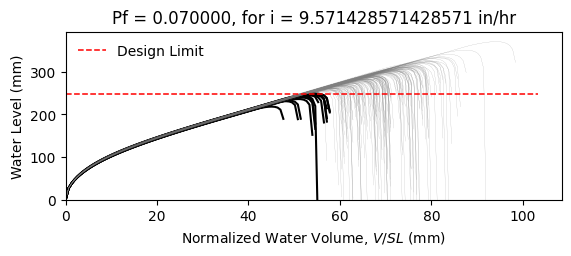

Data behind this chart, as committed beside it:
W12X16, L = 360.0 in, slope = 0.020833333333333332 in/in, dead load = 6.944444444444444e-05 kip/in…
zwlim AISC Appendix 2, zwlim DAMP, zwlim Proposed for ASCE 7, zwlim Neglect Ponding, dhnom Denver, dhnom New York, dhnom New Orleans, dh Denver, dh New York, dh New Orleans, dmax
8.869, 8.188, 7.956, 10.13, 0.6687, 0.6687, 0.6687, 2.28, 2.28, 2.28, 11.88, Safe, 
8.869, 8.188, 7.956, 10.13, 0.6687, 0.6687, 0.6687, 2.28, 2.28, 2.28, 10.62, Safe, 
8.869, 8.188, 7.956, 10.13, 0.6687, 0.6687, 0.6687, 2.28, 2.28, 2.28, 10.41, Safe, 
8.869, 8.188, 7.956, 10.13, 0.6687, 0.6687, 0.6687, 2.28, 2.28, 2.28, 12.06, Safe, 
8.869, 8.188, 7.956, 10.13, 0.6687, 0.6687, 0.6687, 2.28, 2.28, 2.28, 9.944, Safe, 
8.869, 8.188, 7.956, 10.13, 0.6687, 0.6687, 0.6687, 2.28, 2.28, 2.28, 14.59, Safe, 
8.869, 8.188, 7.956, 10.13, 0.6687, 0.6687, 0.6687, 2.28, 2.28, 2.28, 11.16, Safe, 
8.869, 8.188, 7.956, 10.13, 0.6687, 0.6687, 0.6687, 2.28, 2.28, 2.28, 10.21, Safe, 
8.869, 8.188, 7.956, 10.13, 0.6687, 0.6687, 0.6687, 2.28, 2.28, 2.28, 11.7, Safe, 
8.869, 8.188, 7.956, 10.13, 0.6687, 0.6687, 0.6687, 2.28, 2.28, 2.28, 11, Safe, 
8.869, 8.188, 7.956, 10.13, 0.6687, 0.6687, 0.6687, 2.28, 2.28, 2.28, 9.655, Fail, 
8.869, 8.188, 7.956, 10.13, 0.6687, 0.6687, 0.6687, 2.28, 2.28, 2.28, 9.432, Fail, 
8.869, 8.188, 7.956, 10.13, 0.6687, 0.6687, 0.6687, 2.28, 2.28, 2.28, 11.96, Safe, 
8.869, 8.188, 7.956, 10.13, 0.6687, 0.6687, 0.6687, 2.28, 2.28, 2.28, 10.45, Safe, 
8.869, 8.188, 7.956, 10.13, 0.6687, 0.6687, 0.6687, 2.28, 2.28, 2.28, 11.92, Safe, 
8.869, 8.188, 7.956, 10.13, 0.6687, 0.6687, 0.6687, 2.28, 2.28, 2.28, 10.98, Safe, 
8.869, 8.188, 7.956, 10.13, 0.6687, 0.6687, 0.6687, 2.28, 2.28, 2.28, 11.3, Safe, 
8.869, 8.188, 7.956, 10.13, 0.6687, 0.6687, 0.6687, 2.28, 2.28, 2.28, 12.39, Safe, 
8.869, 8.188, 7.956, 10.13, 0.6687, 0.6687, 0.6687, 2.28, 2.28, 2.28, 10.28, Safe, 
8.869, 8.188, 7.956, 10.13, 0.6687, 0.6687, 0.6687, 2.28, 2.28, 2.28, 10.84, Safe, 
8.869, 8.188, 7.956, 10.13, 0.6687, 0.6687, 0.6687, 2.28, 2.28, 2.28, 10.12, Safe, 
8.869, 8.188, 7.956, 10.13, 0.6687, 0.6687, 0.6687, 2.28, 2.28, 2.28, 11.91, Safe, 
8.869, 8.188, 7.956, 10.13, 0.6687, 0.6687, 0.6687, 2.28, 2.28, 2.28, 12.02, Safe, 
8.869, 8.188, 7.956, 10.13, 0.6687, 0.6687, 0.6687, 2.28, 2.28, 2.28, 11.11, Safe, 
8.869, 8.188, 7.956, 10.13, 0.6687, 0.6687, 0.6687, 2.28, 2.28, 2.28, 10.78, Safe, 
8.869, 8.188, 7.956, 10.13, 0.6687, 0.6687, 0.6687, 2.28, 2.28, 2.28, 9.566, Fail, 
8.869, 8.188, 7.956, 10.13, 0.6687, 0.6687, 0.6687, 2.28, 2.28, 2.28, 11.71, Safe, 
8.869, 8.188, 7.956, 10.13, 0.6687, 0.6687, 0.6687, 2.28, 2.28, 2.28, 11.25, Safe, 
8.869, 8.188, 7.956, 10.13, 0.6687, 0.6687, 0.6687, 2.28, 2.28, 2.28, 10.31, Safe, 
8.869, 8.188, 7.956, 10.13, 0.6687, 0.6687, 0.6687, 2.28, 2.28, 2.28, 12.58, Safe, 
8.869, 8.188, 7.956, 10.13, 0.6687, 0.6687, 0.6687, 2.28, 2.28, 2.28, 11.52, Safe, 
8.869, 8.188, 7.956, 10.13, 0.6687, 0.6687, 0.6687, 2.28, 2.28, 2.28, 11.58, Safe, 
8.869, 8.188, 7.956, 10.13, 0.6687, 0.6687, 0.6687, 2.28, 2.28, 2.28, 10.56, Safe, 
8.869, 8.188, 7.956, 10.13, 0.6687, 0.6687, 0.6687, 2.28, 2.28, 2.28, 12.4, Safe, 
8.869, 8.188, 7.956, 10.13, 0.6687, 0.6687, 0.6687, 2.28, 2.28, 2.28, 11.8, Safe, 
8.869, 8.188, 7.956, 10.13, 0.6687, 0.6687, 0.6687, 2.28, 2.28, 2.28, 10.26, Safe, 
8.869, 8.188, 7.956, 10.13, 0.6687, 0.6687, 0.6687, 2.28, 2.28, 2.28, 11.35, Safe, 
8.869, 8.188, 7.956, 10.13, 0.6687, 0.6687, 0.6687, 2.28, 2.28, 2.28, 11.71, Safe, 
8.869, 8.188, 7.956, 10.13, 0.6687, 0.6687, 0.6687, 2.28, 2.28, 2.28, 12.21, Safe, 
8.869, 8.188, 7.956, 10.13, 0.6687, 0.6687, 0.6687, 2.28, 2.28, 2.28, 9.758, Fail, 
8.869, 8.188, 7.956, 10.13, 0.6687, 0.6687, 0.6687, 2.28, 2.28, 2.28, 12.57, Safe, 
8.869, 8.188, 7.956, 10.13, 0.6687, 0.6687, 0.6687, 2.28, 2.28, 2.28, 10.66, Safe, 
8.869, 8.188, 7.956, 10.13, 0.6687, 0.6687, 0.6687, 2.28, 2.28, 2.28, 10.97, Safe, 
8.869, 8.188, 7.956, 10.13, 0.6687, 0.6687, 0.6687, 2.28, 2.28, 2.28, 10.95, Safe, 
8.869, 8.188, 7.956, 10.13, 0.6687, 0.6687, 0.6687, 2.28, 2.28, 2.28, 12.19, Safe, 
8.869, 8.188, 7.956, 10.13, 0.6687, 0.6687, 0.6687, 2.28, 2.28, 2.28, 9.81, Safe, 
8.869, 8.188, 7.956, 10.13, 0.6687, 0.6687, 0.6687, 2.28, 2.28, 2.28, 11.27, Safe, 
8.869, 8.188, 7.956, 10.13, 0.6687, 0.6687, 0.6687, 2.28, 2.28, 2.28, 10.42, Safe, 
8.869, 8.188, 7.956, 10.13, 0.6687, 0.6687, 0.6687, 2.28, 2.28, 2.28, 11.25, Safe, 
8.869, 8.188, 7.956, 10.13, 0.6687, 0.6687, 0.6687, 2.28, 2.28, 2.28, 10.29, Safe, 
8.869, 8.188, 7.956, 10.13, 0.6687, 0.6687, 0.6687, 2.28, 2.28, 2.28, 11.86, Safe, 
8.869, 8.188, 7.956, 10.13, 0.6687, 0.6687, 0.6687, 2.28, 2.28, 2.28, 9.151, Fail, 
8.869, 8.188, 7.956, 10.13, 0.6687, 0.6687, 0.6687, 2.28, 2.28, 2.28, 11.31, Safe, 
8.869, 8.188, 7.956, 10.13, 0.6687, 0.6687, 0.6687, 2.28, 2.28, 2.28, 10.55, Safe, 
8.869, 8.188, 7.956, 10.13, 0.6687, 0.6687, 0.6687, 2.28, 2.28, 2.28, 12.7, Safe, 
8.869, 8.188, 7.956, 10.13, 0.6687, 0.6687, 0.6687, 2.28, 2.28, 2.28, 10.3, Safe, 
8.869, 8.188, 7.956, 10.13, 0.6687, 0.6687, 0.6687, 2.28, 2.28, 2.28, 11.01, Safe, 
8.869, 8.188, 7.956, 10.13, 0.6687, 0.6687, 0.6687, 2.28, 2.28, 2.28, 10.38, Safe, 
8.869, 8.188, 7.956, 10.13, 0.6687, 0.6687, 0.6687, 2.28, 2.28, 2.28, 9.697, Fail, 
... 142 more rows
